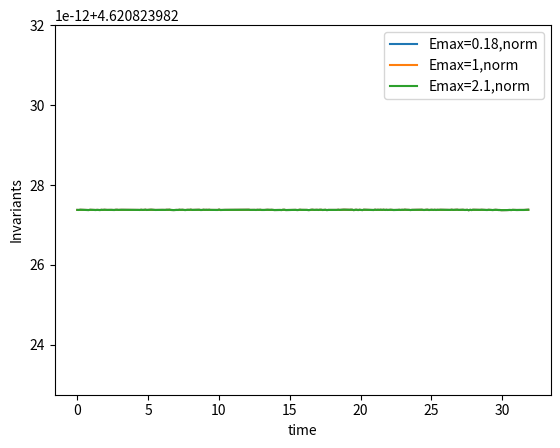

Python code for this plot:
import math
import cmath
import scipy.special
import matplotlib.pyplot as plt
import matplotlib.cm as cm
import numpy as np
import random
import time
import os
import pandas as pd
import csv
from mpmath import *

###############################################################################
#パラメータを定める

Ltent = 20; Emax = 2.1; m = 1; eps = 10**(-9)
v = 4*math.pi*m/Ltent
u = v/2 - Emax**2/(v*(1-v**2))
T = Ltent/v; phi = v/2
Param2 = [Ltent,T,Emax,v,u,phi]

###############################################################################

def analytical_solutions_infinite(Param2,t,K):
    Ltent,T,Emax,v,u,phi = Param2
    dx = Ltent/K
    vv = (1 - v*v)**0.5; vv2 = 1 - v*v; WW = Emax/(2**0.5*vv)
    W = np.array([WW*((k-K)*dx-v*t) for k in range(3*K)])
    F = Emax/np.cosh(W)

    R = [F[k]*math.cos(phi*((k-K)*dx-u*t)) for k in range(len(W))]
    I = [F[k]*math.sin(phi*((k-K)*dx-u*t)) for k in range(len(W))]
    N = [-F[k]**2/vv2 for k in range(len(W))]

    return R,I,N

def analytical_solutions_infiniteV(Param,t,K,DDI):
    Ltent,T,Emax,v,u,phi = Param2
    dx = Ltent/K
    vv = (1 - v*v)**0.5; vv2 = 1 - v*v; WW = Emax/(2**0.5*vv); coef = -2**0.5*Emax**3*v/vv*3
    W = np.array([WW*((k-K)*dx-v*t) for k in range(3*K)])
    F = Emax/np.cosh(W)

    R = [F[k]*math.cos(phi*((k-K)*dx-u*t)) for k in range(len(W))]
    I = [F[k]*math.sin(phi*((k-K)*dx-u*t)) for k in range(len(W))]
    N = [-F[k]**2/vv2 for k in range(len(W))]
    Nt = [coef * np.sinh(W[k])/np.cosh(W[k])**3 for k in range(1,len(W))]

    V = dx**2 * np.dot(DDI,Nt)
    V = [0]+[V[i] for i in range(K-1)]

    return R,I,N,V
###############################################################################
#初期条件

#差分
def FD(v,dx):
    K = len(v)
    return [(v[(k+1)%K] - v[k])/dx for k in range(K)]
def CD(v,dx):
    K = len(v)
    return [(v[(k+1)%K] - v[(k-1)%K])/(2*dx) for k in range(K)]
def SCD(v,dx):
    K = len(v)
    return [(v[(k+1)%K] -2*v[k] + v[(k-1)%K])/dx**2 for k in range(K)]

#L2ノルム
def norm(v,dx):
    Ltwo = 0
    for i in range(len(v)):
        Ltwo += abs(v[i])**2*dx
    return Ltwo

#L2ノルムによる距離
def dist(a,b,dx):
    dis = 0
    for i in range(len(a)):
        dis += abs(a[i]-b[i])**2*dx
    return dis**0.5

def energy_DVDM(R,I,N,V,dx):
    dR = FD(R,dx); dI = FD(I,dx); dV = FD(V,dx)
    Energy = norm(dR,dx) + norm(dI,dx) + 0.5*norm(N,dx) + 0.5*norm(dV,dx)
    for i in range(len(R)):
        Energy += N[i]*(R[i]**2 + I[i]**2)*dx
    return Energy

#Taylorで R,I,N の m=1 を求める
def initial_condition_infinite_common(Param2,K,M):
    Ltent,T,Emax,v = Param2[:4]
    dx = Ltent/K; dt = T/M

    R0,I0,N0 = analytical_solutions_infinite(Param2,0,K)

    vv = (1 - v*v)**0.5; WW = Emax*dx/(2**0.5*vv); coef = -2**0.5*Emax**3*v/vv*3

    W = [WW*(k-K) for k in range(3*K)]
    Nt0 = [coef * np.sinh(W[k])/np.cosh(W[k])**3 for k in range(len(R0))]

    d2N0 = SCD(N0,dx)
    dR0 = CD(R0,dx); d2R0 = SCD(R0,dx)
    dI0 = CD(I0,dx); d2I0 = SCD(I0,dx)
    N1 = [N0[k] + dt*Nt0[k] + dt**2*(0.5*d2N0[k] + dR0[k]**2 + dI0[k]**2 + R0[k]*d2R0[k] + I0[k]*d2I0[k]) for k in range(len(R0))]
    return R0,I0,N0,N1,Nt0

def initial_condition_infinite_DVDM(Param2,K,M):
    Ltent,T = Param2[:2]
    dx = Ltent/K; dt = T/M
    R0,I0,N0,N1,Nt0 = initial_condition_infinite_common(Param2,K,M)

    DD = -2*np.eye(len(N0)-1,k=0) + np.eye(len(N0)-1,k=1) + np.eye(len(N0)-1,k=-1)
    DDI = np.linalg.inv(DD)

    dN = [Nt0[k] for k in range(1,len(N0))]
    V0 = dx**2 * np.dot(DDI,dN)
    V0 = [0]+[V0[i] for i in range(len(N0)-1)]

    return R0,I0,N0,V0,N1

###############################################################################
#解析解の描画

def ploting_initial_solutions_infinite(Param2,K):
    Ltent = Param2[0]
    R0,I0,N0 = analytical_solutions_infinite(Param2,0,K)
    E0 = [(R0[k]**2 + I0[k]**2)**0.5 for k in range(len(R0))]

    fig = plt.figure()
    ax1 = fig.add_subplot(2, 2, 1); ax2 = fig.add_subplot(2, 2, 2)
    ax3 = fig.add_subplot(2, 2, 3); ax4 = fig.add_subplot(2, 2, 4)

    x = np.linspace(-Ltent, 2*Ltent, 3*K)
    l1,l2,l3,l4 = "Real Part of E","Imaginary Part of E","|E|","N"

    ax1.plot(x, R0, label=l1); ax2.plot(x, I0, label=l2); ax3.plot(x, E0, label=l3); ax4.plot(x, N0, label=l4)
    ax1.legend(); ax2.legend(); ax3.legend(); ax4.legend()
    plt.show()

def checking_invariants(n):
    Emaxs = [0.18,1,2.1]
    #Emaxs = [0.18 + (1.3-0.18)*i/m for i in range(m+1)]
    Errors = []
    Ltent = 20; m = 1; eps = 10**(-9)
    v = 4*math.pi*m/Ltent
    T = Ltent/v; phi = v/2
    K = math.floor(Ltent*n); M = math.floor(T*n)
    dt = T/M; dx = Ltent/K

    for Emax in Emaxs:
        u = v/2 - Emax**2/(v*(1-v**2))
        Param2 = [Ltent,T,Emax,v,u,phi]

        time = []
        Norms = []
        Energys = []
        DD = -2*np.eye(3*K-1,k=0) + np.eye(3*K-1,k=1) + np.eye(3*K-1,k=-1)
        DDI = np.linalg.inv(DD)

        for i in range(M+1):
            time.append(i*dt)
            R,I,N,V = analytical_solutions_infiniteV(Param2,i*dt,K,DDI)
            Norms.append(norm(R,dx) + norm(I,dx))
            Energys.append(energy_DVDM(R,I,N,V,dx))

        plt.plot(time,Norms,label="Emax="+str(Emax)+",norm")
        plt.legend()
        #plt.plot(time,Energys,label="Emax="+str(Emax)+",Energy")
        #plt.legend()
    plt.xlabel("time")
    plt.ylabel("Invariants")
    plt.show()

checking_invariants(10)
#ploting_initial_solutions_infinite(Param2,math.floor(Ltent*10))
###############################################################################
#スキーム本体

# Glassey スキーム
def Glassey_infinite(Param2,K,M):
    Ltent,T = Param2[:2]
    dx = Ltent/K; dt = T/M #print(dt,dx)
    start = time.perf_counter()

    # 数値解の記録
    Rs = []; Is = []; Ns = []
    R_now,I_now,N_now,N_next,_ = initial_condition_infinite_common(Param2,K,M)
    Rs.append(R_now); Is.append(I_now); Ns.append(N_now); Ns.append(N_next)
    K0 = len(R_now)

    # ここまでに数値解を計算した時刻
    ri_t = 0
    n_t = 1

    # 各mで共通して使える行列
    Ik = np.identity(K0)
    Dx = (1/dx**2)*(-2*Ik + np.eye(K0,k=1) + np.eye(K0,k=K0-1) + np.eye(K0,k=-1) + np.eye(K0,k=-K0+1))
    ID = np.linalg.inv(Ik-0.5*dt**2*Dx)

    while ri_t < M or n_t < M:
        #print(ri_t,n_t,M)
        if ri_t < n_t: # Nm,N(m+1),Em から E(m+1)を求める
            Dn = np.diag([N_now[k]+N_next[k] for k in range(K0)])
            D = dt*(0.5*Dx - 0.25*Dn)
            A = np.block([[Ik,D],[-D,Ik]])
            b = np.linalg.solve(A,2*np.array([R_now[i] if i < K0 else I_now[i-K0] for i in range(2*K0)]))
            R_next = -np.array(R_now) + b[:K0]
            I_next = -np.array(I_now) + b[K0:]
            Rs.append(R_next); Is.append(I_next)
            R_now = R_next; I_now = I_next
            ri_t += 1
            if ri_t%10 == 0:
                print(ri_t,n_t,M) #実行の進捗の目安として
        else: # N(m-1),Nm,Em から N(m+1)を求める
            N_before = N_now; N_now = N_next
            E = np.array([R_now[k]**2 + I_now[k]**2 for k in range(K0)])
            NN = np.array(N_now) + E
            N_next = np.dot(ID,2*NN) - np.array(N_before) - 2*E
            Ns.append(N_next)
            n_t += 1
    end = time.perf_counter()
    print("Glassey実行時間:",end-start)

    return [[str(end-start)]+[0 for i in range(len(Rs[0])-1)]],Rs,Is,Ns

def checking_Glassey_infinite(Param2,K,M):
    Ltent,T = Param2[:2]
    dx = Ltent/K; dt = T/M #print(dt,dx)
    Rs,Is,Ns = Glassey_infinite(Param,K,M)[:3]
    eEs = [];eNs = []
    rEs = [];rNs = []

    RANGE = [i for i in range(len(Rs))]
    #RANGE = [len(Rs)-1] # 最終時刻での誤差だけ知りたいとき
    for i in RANGE:
        tR,tI,tN = analytical_solutions_infinite(Param,i*dt,K)

        tnorm = (norm(tR,dx) + norm(tI,dx))**0.5

        eEs.append((dist(Rs[i],tR,dx)**2+dist(Is[i],tI,dx)**2)**0.5); eNs.append(dist(Ns[i],tN,dx))
        rEs.append(eEs[i]/tnorm); rNs.append(eNs[i]/norm(tN,dx)**2)
    print("各要素の最大誤差:",max(eEs),max(eNs))
    print("各要素の最大誤差比:",max(rEs),max(rNs))
    for i in range(4):
        j = math.floor(T*(i+1)/(4*dt))
        print("t:",32*(i+1)/4,",",eEs[j],eNs[j],",",rEs[j],rNs[j])
    return (dx**2 + dt**2)**0.5,eEs,eNs

# DVDMスキーム本体
# Newton法の初期値をGlasseyで求める
def DVDM_Glassey_infinite(Param2,K,M,eps):
    Ltent,T = Param2[:2]
    start = time.perf_counter()
    dx = Ltent/K; dt = T/M; #print(dt,dx)

    # 数値解の記録
    Rs = []; Is = []; Ns = []; Vs = []
    R_now,I_now,N_now,V_now,N_next = initial_condition_infinite_DVDM(Param2,K,M)
    Rs.append(R_now); Is.append(I_now); Ns.append(N_now); Vs.append(V_now)
    K0 = len(R_now)

    tR,tI,tN = analytical_solutions_infinite(Param2,0,K)

    m = 0

    Ik = np.identity(K0); Zk = np.zeros((K0,K0))
    Dx = (-2*Ik + np.eye(K0,k=1) + np.eye(K0,k=K0-1) + np.eye(K0,k=-1) + np.eye(K0,k=-K0+1))/dx**2
    ID = np.linalg.inv(Ik-0.5*dt**2*Dx)

    DR_now = np.dot(Dx,np.array(R_now)); DI_now = np.dot(Dx,np.array(I_now)); DV_now = np.dot(Dx,np.array(V_now))

    while m*dt < T:
        t = 0
        dN = 0.5*dt*Dx - 0.25*dt*np.diag(N_now)
        dR_now = 0.25*dt*np.diag(R_now); dI_now = 0.25*dt*np.diag(I_now)

        F0 = np.array([- R_now[i%K0] + 0.5*dt*DI_now[i%K0] if i//K0 == 0
        else -I_now[i%K0] - 0.5*dt*DR_now[i%K0] if i//K0 == 1
        else -N_now[i%K0] - 0.5*dt*DV_now[i%K0] if i//K0 == 2
        else - V_now[i%K0] - 0.5*dt*(N_now[i%K0] + R_now[i%K0]**2 + I_now[i%K0]**2) for i in range(4*K0)])

        if m > 0:
            E = np.array([R_now[k]**2 + I_now[k]**2 for k in range(K0)])
            N_next = 2*np.dot(ID,np.array(N_now) + E) - np.array(N_before) - 2*E
        D = dt*(0.5*Dx - 0.25*np.diag([N_now[k]+N_next[k] for k in range(K0)]))
        A = np.block([[Ik,D],[-D,Ik]])
        b = np.linalg.solve(A,2*np.array([R_now[i] if i < K0 else I_now[i-K0] for i in range(2*K0)]))
        R_next = -np.array(R_now) + b[:K0]; I_next = -np.array(I_now) + b[K0:]

        V_next = [-V_now[k]+ 0.5*dt*(N_next[k] + N_now[k] + R_now[k]**2 + R_next[k]**2 + I_now[k]**2 + I_next[k]**2) for k in range(K0)]
        DR_next = np.dot(Dx,np.array(R_next)); DI_next = np.dot(Dx,np.array(I_next)); DV_next = np.dot(Dx,np.array(V_next))

        F = F0 + np.array([R_next[i%K0] + 0.5*dt*DI_next[i%K0] - 0.25*dt*(I_next[i%K0] + I_now[i%K0])*(N_next[i%K0] + N_now[i%K0]) if i//K0 == 0
            else I_next[i%K0] - 0.5*dt*DR_next[i%K0] + 0.25*dt*(R_next[i%K0] + R_now[i%K0])*(N_next[i%K0] + N_now[i%K0]) if i//K0 == 1
            else N_next[i%K0] - 0.5*dt*DV_next[i%K0] if i//K0 == 2
            else V_next[i%K0] - 0.5*dt*(N_next[i%K0] + R_next[i%K0]**2 + I_next[i%K0]**2) for i in range(4*K0)])
        #print(m,"Start:",norm(F,dx)**0.5)

        while norm(F,dx)**0.5 >= eps:
            dNN = dN - 0.25*dt*np.diag(N_next)
            dR = dt*np.diag(R_next); dI = dt*np.diag(I_next)
            dRR = 0.25*dR + dR_now; dII = 0.25*dI + dI_now
            DF = np.block([[Ik,dNN,-dII,Zk],[-dNN,Ik,dRR,Zk],[Zk,Zk,Ik,-0.5*dt*Dx],[-dR,-dI,-0.5*dt*Ik,Ik]])
            r = np.linalg.solve(DF,F)

            R_next -= r[:K0]; I_next -= r[K0:2*K0]; N_next -= r[2*K0:3*K0]; V_next -= r[3*K0:]
            DR_next = np.dot(Dx,np.array(R_next)); DI_next = np.dot(Dx,np.array(I_next)); DV_next = np.dot(Dx,np.array(V_next))

            F = F0 + np.array([R_next[i%K0] + 0.5*dt*DI_next[i%K0] - 0.25*dt*(I_next[i%K0] + I_now[i%K0])*(N_next[i%K0] + N_now[i%K0]) if i//K0 == 0
                else I_next[i%K0] - 0.5*dt*DR_next[i%K0] + 0.25*dt*(R_next[i%K0] + R_now[i%K0])*(N_next[i%K0] + N_now[i%K0]) if i//K0 == 1
                else N_next[i%K0] - 0.5*dt*DV_next[i%K0] if i//K0 == 2
                else V_next[i%K0] - 0.5*dt*(N_next[i%K0] + R_next[i%K0]**2 + I_next[i%K0]**2) for i in range(4*K0)])

            t += 1
            if t > 1000:
                return "Failure"
        Rs.append(R_next); Is.append(I_next); Ns.append(N_next); Vs.append(V_next)
        R_now = R_next; I_now = I_next; N_before = N_now; N_now = N_next; V_now = V_next
        DR_now = DR_next; DI_now = DI_next; DV_now = DV_next;
        m += 1
        if m%10 == 0:
            print("時刻:",m,"終点:",M)
    end = time.perf_counter()
    print("DVDM実行時間:",end-start)

    return [[str(end-start)]+[0 for i in range(len(Rs[0])-1)]],Rs,Is,Ns,Vs

def checking_DVDM(Param2,K,M,eps):
    Ltent,T = Param2[:2]
    dx = Ltent/K; dt = T/M #print(dt,dx)
    Rs,Is,Ns = DVDM_Glassey_infinite(Param2,K,M,eps)[:3]
    eEs = []; eNs = []
    rEs = []; rNs = []

    RANGE = [i for i in range(len(Rs))]
    #RANGE = [len(Rs)-1] # 最終時刻での誤差だけ知りたいとき
    for i in RANGE:
        tR,tI,tN = analytical_solutions_infinite(Param,i*dt,K)

        tnorm = (norm(tR,dx) + norm(tI,dx))**0.5

        eEs.append((dist(Rs[i],tR,dx)**2+dist(Is[i],tI,dx)**2)**0.5); eNs.append(dist(Ns[i],tN,dx))
        rEs.append(eEs[i]/tnorm); rNs.append(eNs[i]/norm(tN,dx)**2)
    print("各要素の最大誤差:",max(eEs),max(eNs))
    print("各要素の最大誤差比:",max(rEs),max(rNs))
    for i in range(4):
        j = math.floor(T*(i+1)/(4*dt))
        print("t:",32*(i+1)/4,",",eEs[j],eNs[j],",",rEs[j],rNs[j])
    return (dx**2 + dt**2)**0.5,eEs,eNs

# Glassey,DVDM,解析解を T/3 ごとに比較
def comparing(Ltent,Emax,N,eps):
    m = 1; v = 4*math.pi*m/Ltent; u = v/2 - Emax**2/(v*(1-v**2))
    T = Ltent/v; phi = v/2
    Param2 = [Ltent,T,Emax,v,u,phi]
    K = math.floor(Ltent*N); M = math.floor(T*N)
    dx = Ltent/K; dt = T/M

    RG,IG,NG = [],[],[]
    RD,ID,ND = [],[],[]

    fname = "L="+str(Ltent)+"Emax="+str(Emax)+"N="+str(N)+"Glasseyinf.csv"
    if not os.path.isfile(fname):
        time,Rs,Ns,Is = Glassey_infinite(Param2,K,M)
        pd.DataFrame(time+Rs+Ns+Is).to_csv(fname)
    with open(fname) as f:
        for row in csv.reader(f, quoting=csv.QUOTE_NONNUMERIC):
            if row[0] in [M//3+1,2*M//3+1,3*M//3+1]:
                RG.append(np.array(row[1:]))
            if row[0] in [M+2+M//3,M+2+2*M//3,M+2+3*M//3]:
                IG.append(np.array(row[1:]))
            if row[0] in [2*M+3+M//3,2*M+3+2*M//3,2*M+3+3*M//3]:
                NG.append(np.array(row[1:]))

    fname = "L="+str(Ltent)+"Emax="+str(Emax)+"N="+str(N)+"DVDMinf.csv"
    if not os.path.isfile(fname):
        time,Rs,Ns,Is = DVDM_Glassey_infinite(Param2,K,M,eps)[:4]
        pd.DataFrame(time+Rs+Ns+Is).to_csv(fname)
    with open(fname) as f:
        for row in csv.reader(f, quoting=csv.QUOTE_NONNUMERIC):
            if row[0] in [M//3+1,2*M//3+1,3*M//3+1]:
                RD.append(np.array(row[1:]))
            if row[0] in [M+2+M//3,M+2+2*M//3,M+2+3*M//3]:
                ID.append(np.array(row[1:]))
            if row[0] in [2*M+3+M//3,2*M+2+2*M//3,2*M+3+3*M//3]:
                ND.append(np.array(row[1:]))
    x = np.linspace(-Ltent, 2*Ltent, 3*K)

    fig = plt.figure()
    axs = []
    for i in range(3):
        axs.append(fig.add_subplot(3, 3, 3*i+1))
        axs.append(fig.add_subplot(3, 3, 3*i+2))
        axs.append(fig.add_subplot(3, 3, 3*i+3))

    for i in range(3):
        tR,tI,tN = analytical_solutions_infinite(Param2,((i+1)*M//3)*dt,K)

        ax = axs[3*i:3*i+3]

        l1,l2,l3 = "Glassey","DVDM","analytical"
        ax[0].plot(x, RG[i], label=l1)
        ax[0].plot(x, RD[i], label=l2)
        ax[0].plot(x, tR, label=l3)
        ax[1].plot(x, IG[i], label=l1)
        ax[1].plot(x, ID[i], label=l2)
        ax[1].plot(x, tI, label=l3)
        ax[2].plot(x, NG[i], label=l1)
        ax[2].plot(x, ND[i], label=l2)
        ax[2].plot(x, tN, label=l3)
        ax[0].legend(); ax[1].legend(); ax[2].legend()
    plt.show()


N = 20
K = math.floor(Ltent*N)
M = math.floor(T*N)

#print("L=",L,"Emax=",Emax)
#print("N=",N,"dt=",T/M,"dx=",L/K)
#print(checking_Glassey(Param,K,M))
#Glassey(Param,K,M)
#DVDM_Glassey(Param,K,M,10**(-5))
#print(checking_DVDM(Param,K,M,10**(-5)))
#print(checking_DVDM(Param,K,M,10**(-8)))
#comparing(20,1,10,10**(-8))
